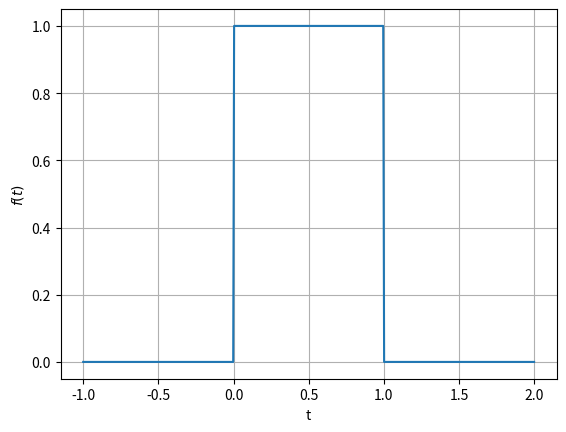

This figure's Python source:
import numpy as np
from matplotlib import pyplot as plt
import math

def f(t):
    if(t<1 and t>=0):
        return 1
    else :
        return 0

t = np.linspace(-1,2,500)
f_t = []
for i in t:
    f_t.append(f(i))

plt.plot(t,f_t)
plt.xlabel('t')
plt.ylabel('$f(t)$')
plt.grid()
plt.show()